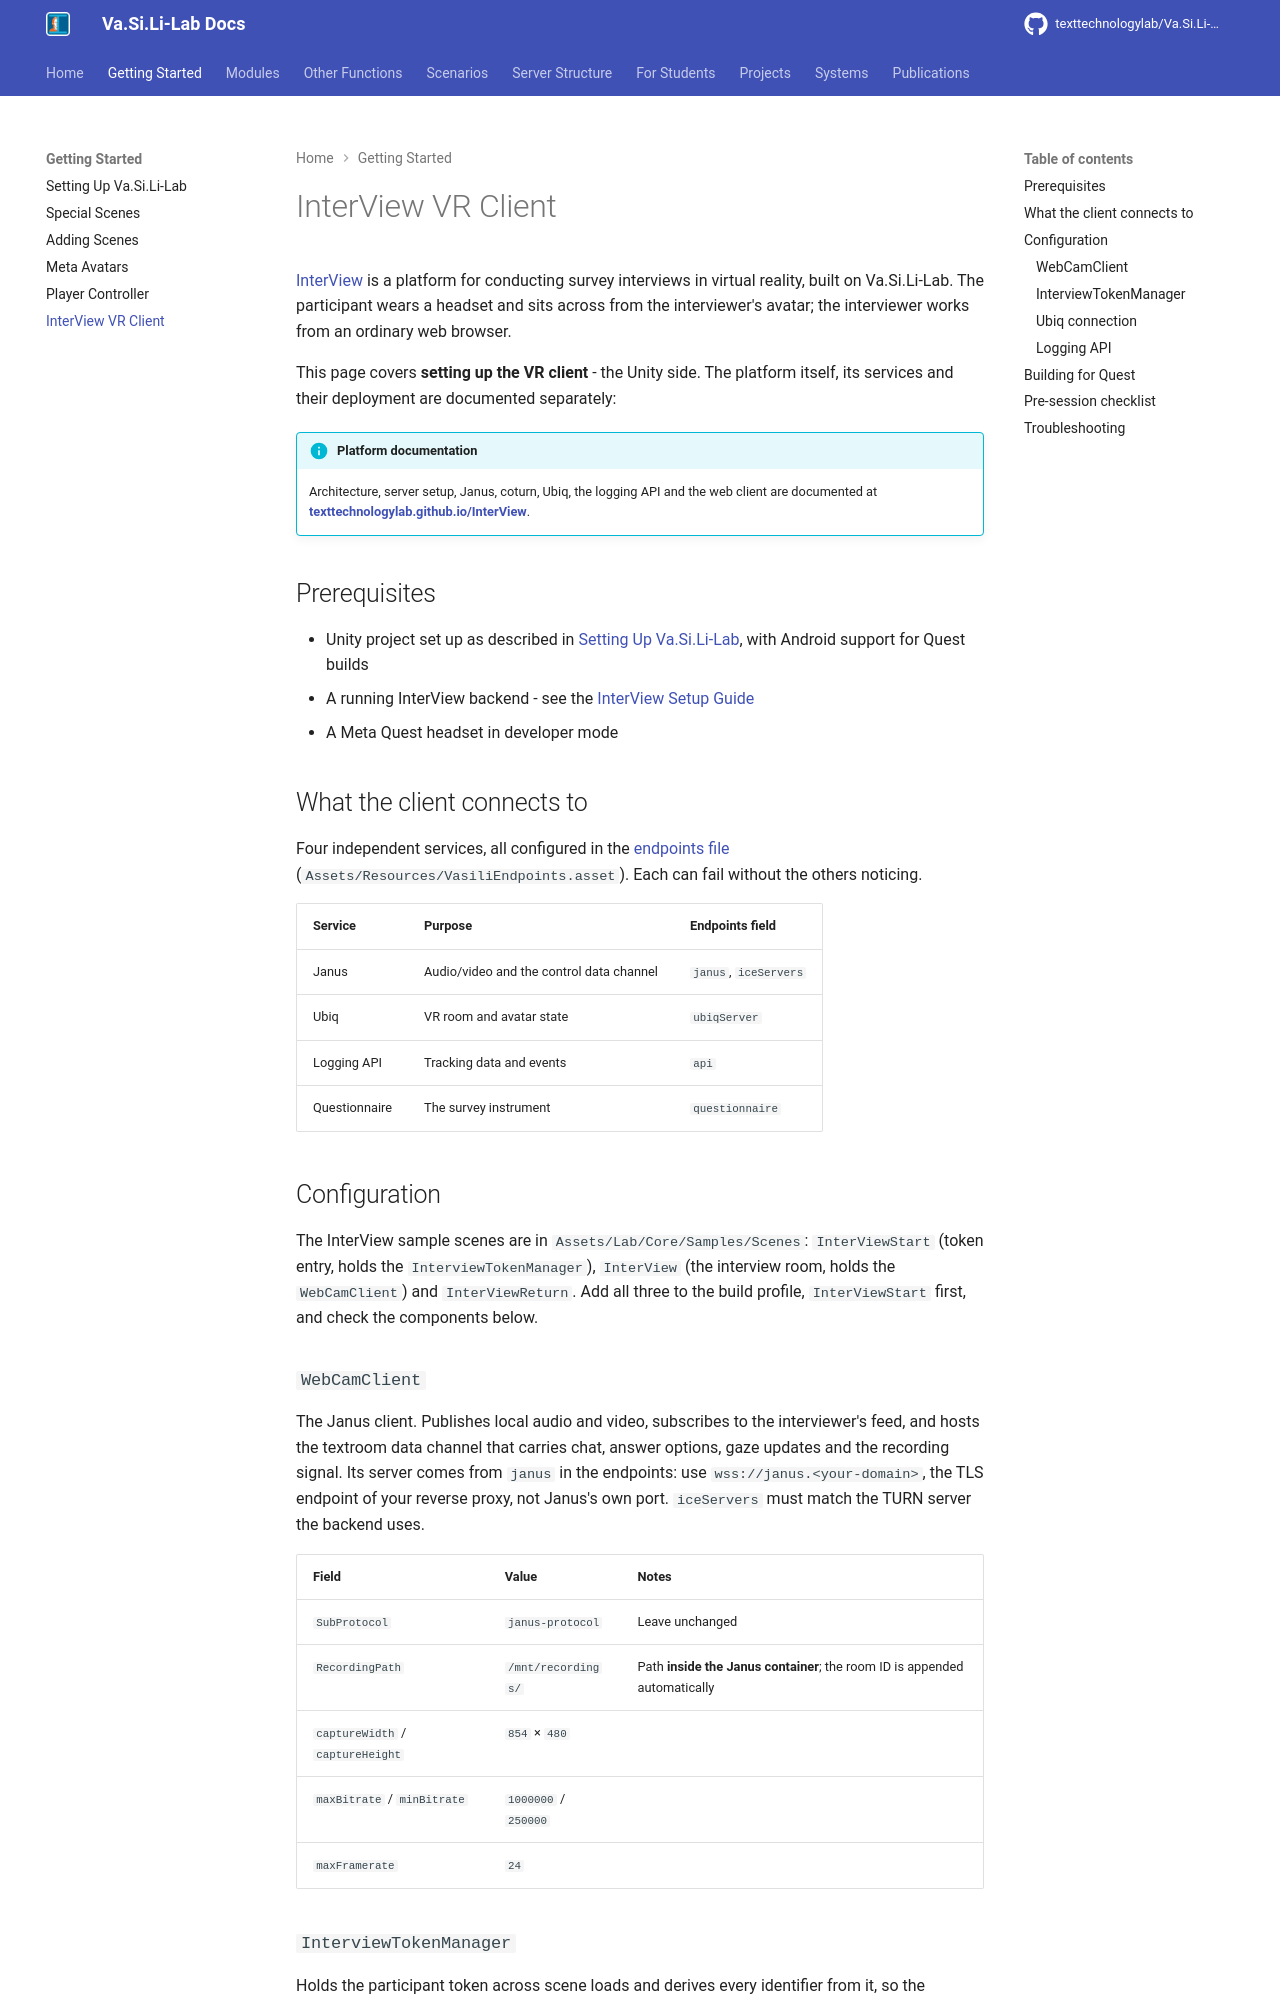

repository: texttechnologylab/Va.Si.Li-Lab · page: getting_started/interview_client/index.html · generator: mkdocs

# InterView VR Client

[InterView](https://texttechnologylab.github.io/InterView/) is a platform for
conducting survey interviews in virtual reality, built on Va.Si.Li-Lab. The
participant wears a headset and sits across from the interviewer's avatar; the
interviewer works from an ordinary web browser.

This page covers **setting up the VR client** - the Unity side. The platform
itself, its services and their deployment are documented separately:

!!! info "Platform documentation"
    Architecture, server setup, Janus, coturn, Ubiq, the logging API and the web
    client are documented at
    **[texttechnologylab.github.io/InterView](https://texttechnologylab.github.io/InterView/)**.

## Prerequisites

- Unity project set up as described in [Setting Up Va.Si.Li-Lab](setting_up.md),
  with Android support for Quest builds
- A running InterView backend - see the
  [InterView Setup Guide](https://texttechnologylab.github.io/InterView/setup/)
- A Meta Quest headset in developer mode

## What the client connects to

Four independent services, all configured in the [endpoints file](../modules/endpoints.md)
(`Assets/Resources/VasiliEndpoints.asset`). Each can fail without the others noticing.

| Service | Purpose | Endpoints field |
|---|---|---|
| Janus | Audio/video and the control data channel | `janus`, `iceServers` |
| Ubiq | VR room and avatar state | `ubiqServer` |
| Logging API | Tracking data and events | `api` |
| Questionnaire | The survey instrument | `questionnaire` |

## Configuration

The InterView sample scenes are in `Assets/Lab/Core/Samples/Scenes`: `InterViewStart` (token entry, holds the
`InterviewTokenManager`), `InterView` (the interview room, holds the `WebCamClient`) and `InterViewReturn`. Add all
three to the build profile, `InterViewStart` first, and check the components below.

### `WebCamClient`

The Janus client. Publishes local audio and video, subscribes to the
interviewer's feed, and hosts the textroom data channel that carries chat,
answer options, gaze updates and the recording signal. Its server comes from
`janus` in the endpoints: use `wss://janus.<your-domain>`, the TLS endpoint of your
reverse proxy, not Janus's own port. `iceServers` must match the TURN server the
backend uses.

| Field | Value | Notes |
|---|---|---|
| `SubProtocol` | `janus-protocol` | Leave unchanged |
| `RecordingPath` | `/mnt/recordings/` | Path **inside the Janus container**; the room ID is appended automatically |
| `captureWidth` / `captureHeight` | `854` × `480` | |
| `maxBitrate` / `minBitrate` | `1000000` / `250000` | |
| `maxFramerate` | `24` | |
